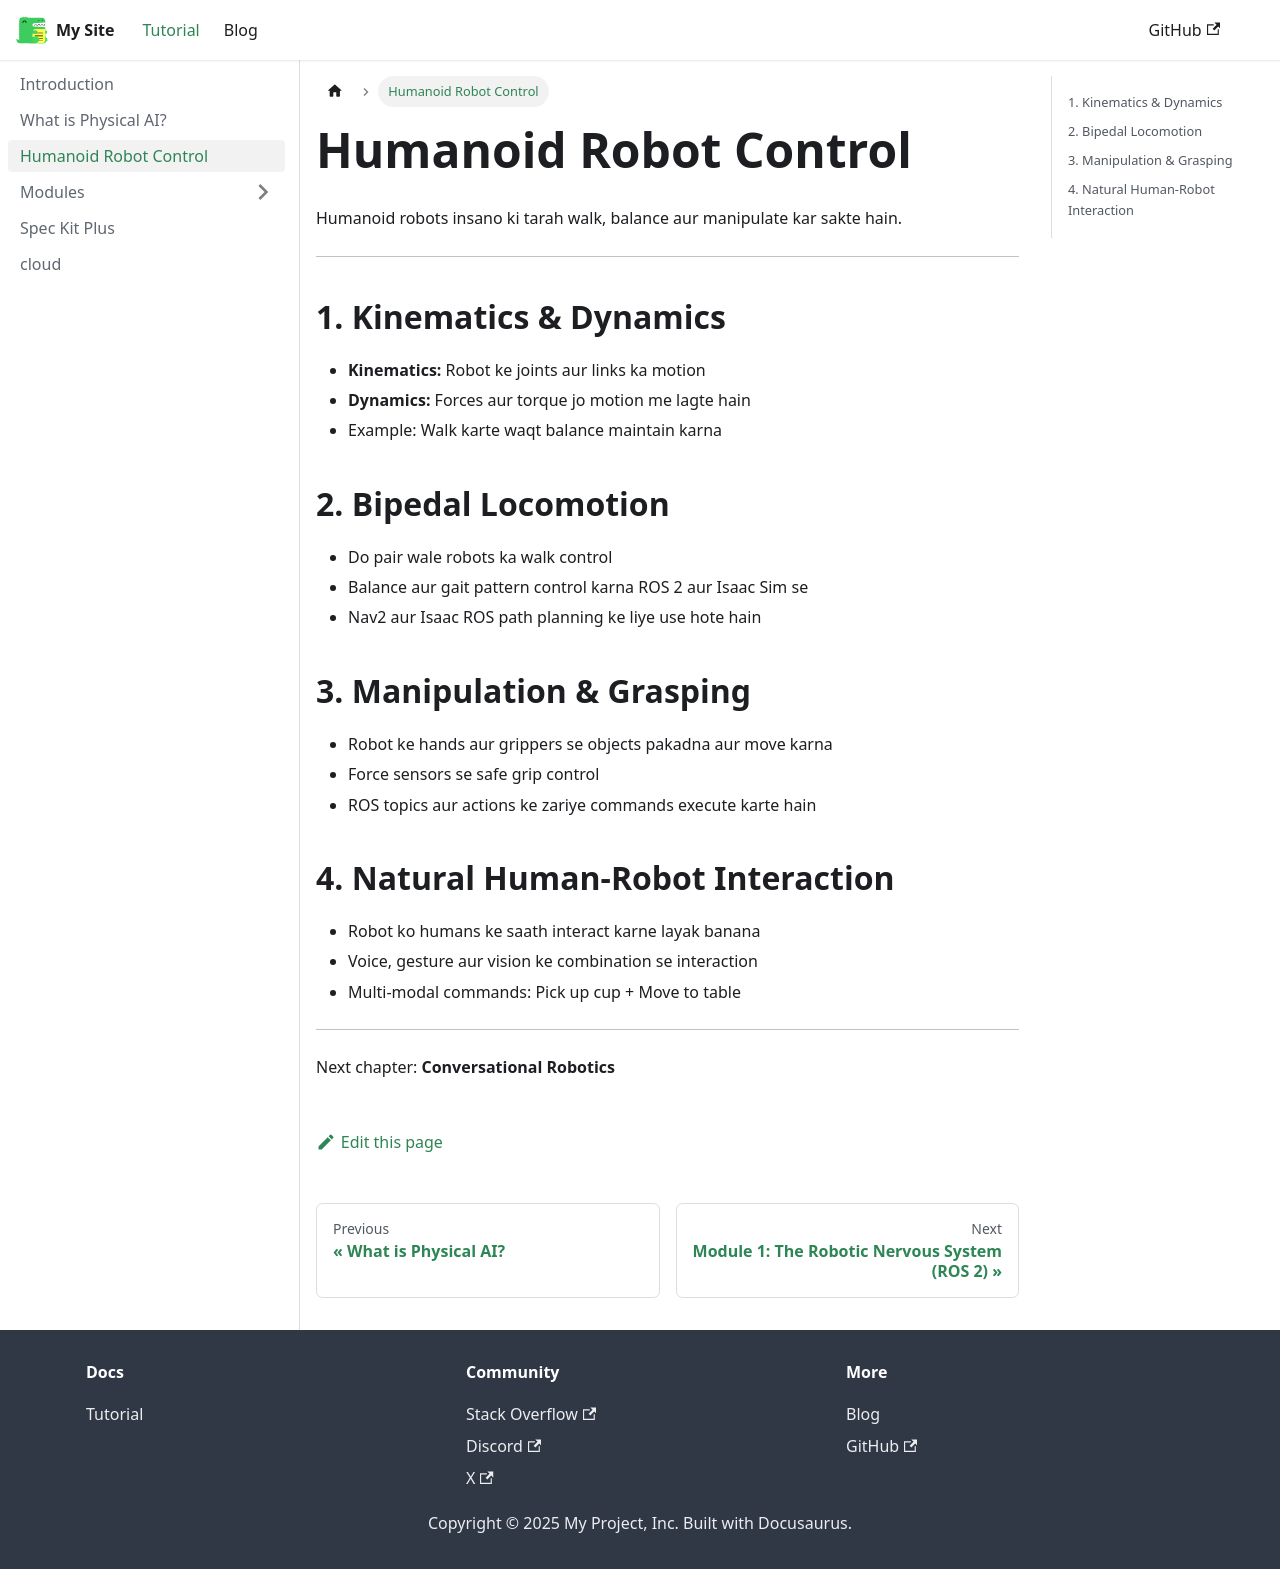

repository: Lujaina-ali32/physical-ai-book · page: docs/humanoid/index.html · generator: docusaurus

---
id: humanoid
title: Humanoid Robot Control
---

# Humanoid Robot Control

Humanoid robots insano ki tarah walk, balance aur manipulate kar sakte hain.  

---

## 1. Kinematics & Dynamics

- **Kinematics:** Robot ke joints aur links ka motion  
- **Dynamics:** Forces aur torque jo motion me lagte hain  
- Example: Walk karte waqt balance maintain karna

## 2. Bipedal Locomotion

- Do pair wale robots ka walk control  
- Balance aur gait pattern control karna ROS 2 aur Isaac Sim se  
- Nav2 aur Isaac ROS path planning ke liye use hote hain

## 3. Manipulation & Grasping

- Robot ke hands aur grippers se objects pakadna aur move karna  
- Force sensors se safe grip control  
- ROS topics aur actions ke zariye commands execute karte hain

## 4. Natural Human-Robot Interaction

- Robot ko humans ke saath interact karne layak banana  
- Voice, gesture aur vision ke combination se interaction  
- Multi-modal commands: Pick up cup + Move to table

---

Next chapter: **Conversational Robotics**
